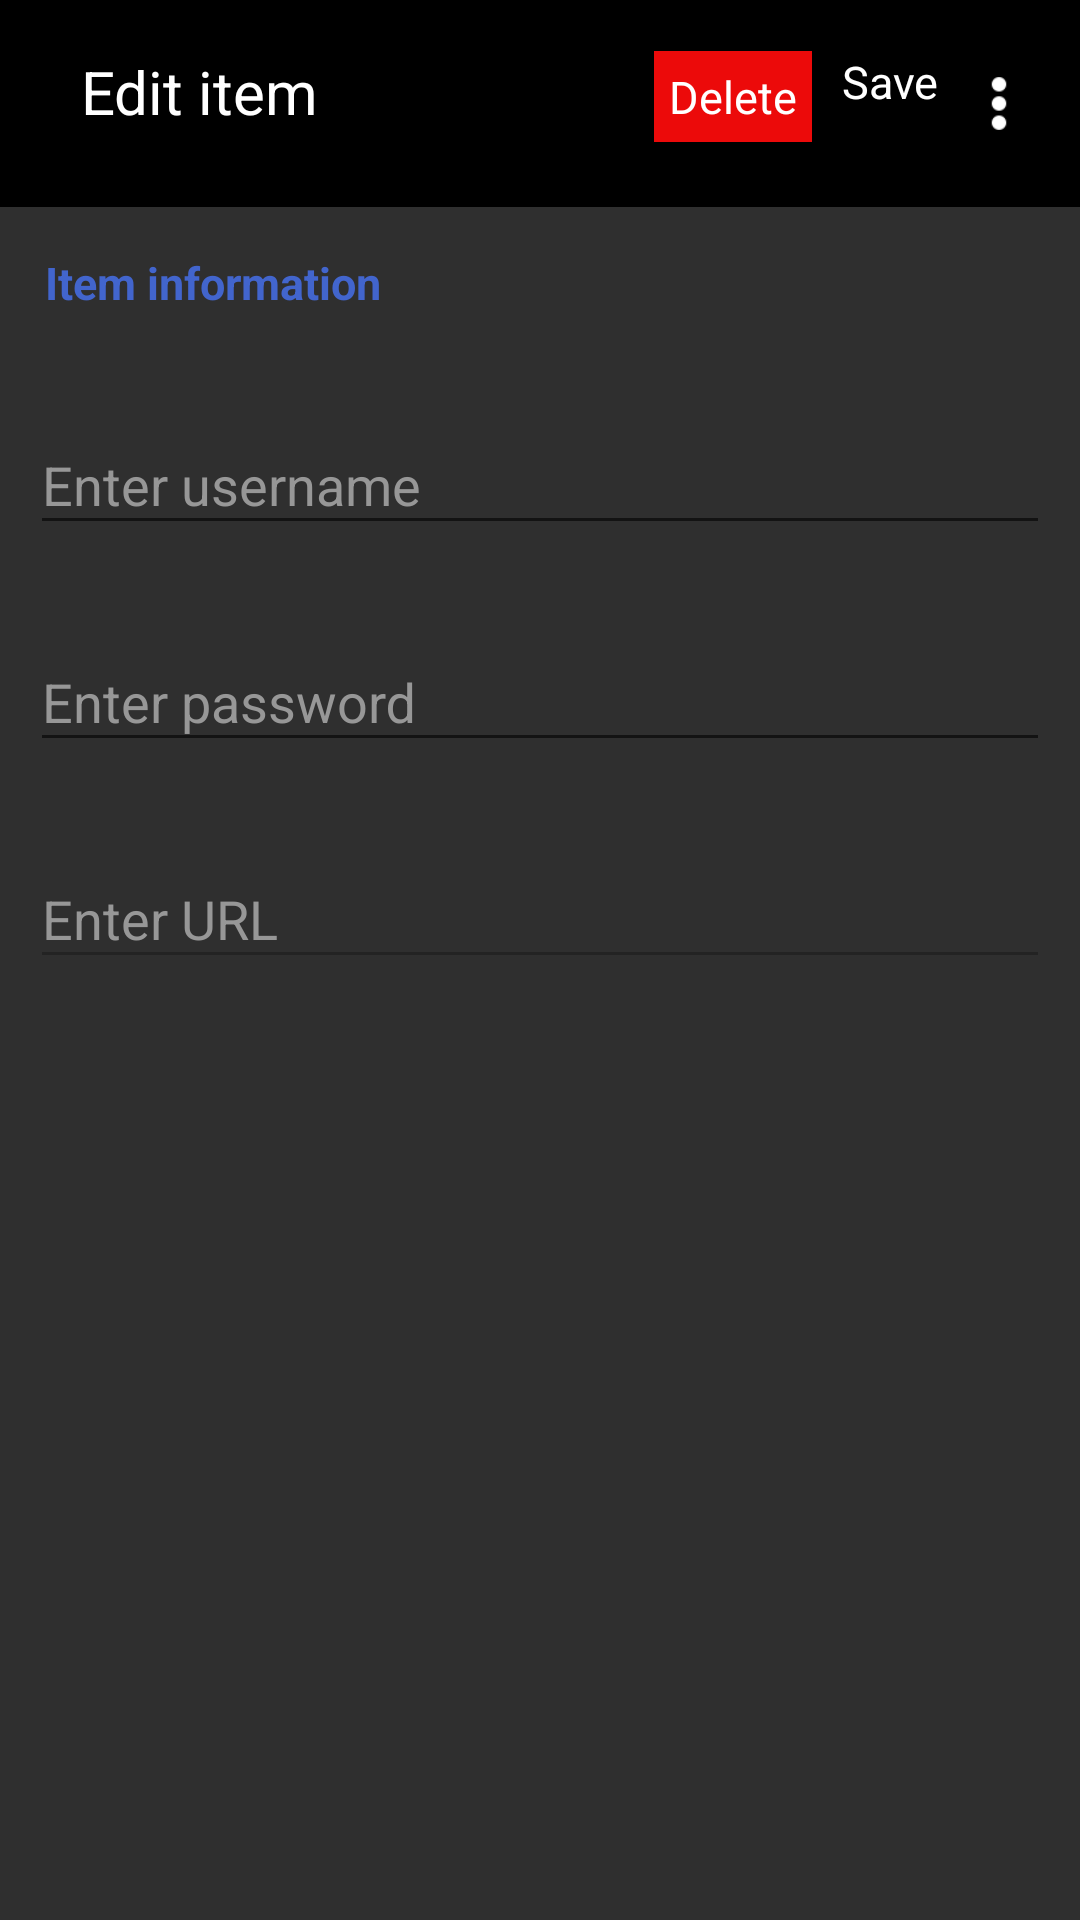

This screen was rendered from an Android layout file. Write that file and the resources it references.
<!-- AndroidManifest.xml: application theme NoToolbar -->
<!-- res/layout/activity_edit_credential.xml -->
<?xml version="1.0" encoding="utf-8"?>
<LinearLayout xmlns:android="http://schemas.android.com/apk/res/android"
    android:layout_width="match_parent"
    android:orientation="vertical"
    android:background="@color/grey"
    android:layout_height="wrap_content">

    <RelativeLayout
        android:layout_width="match_parent"
    android:background="@color/black"
    android:padding="17dp"
    android:layout_height="wrap_content">
    <TextView
        android:layout_width="wrap_content"
        android:layout_height="wrap_content"
        android:text="@string/edit_item"
        android:textSize="20sp"
        android:layout_marginHorizontal="10dp"
        android:layout_alignParentStart="true"
        android:textColor="@color/white"/>

    <TextView
        android:textSize="15sp"
        android:text="@string/delete"
        android:layout_marginEnd="10dp"
        android:textColor="@color/white"
        android:layout_width="wrap_content"
        android:layout_height="wrap_content"
        android:layout_toStartOf="@id/btEditSave"
        android:id="@+id/btEditDelete"
        android:padding="5dp"
        android:background="@color/red"/>

        <TextView
            android:textSize="15sp"
            android:text="@string/save"
            android:layout_marginEnd="10dp"
            android:textColor="@color/white"
            android:layout_width="wrap_content"
            android:layout_height="wrap_content"
            android:layout_toStartOf="@id/toolbarmore"
            android:id="@+id/btEditSave"/>

        <ImageView
        android:layout_width="20dp"
        android:layout_height="35dp"
        android:id="@+id/toolbarmore"
        android:layout_alignParentEnd="true"
        android:src="@drawable/ic_more"/>
</RelativeLayout>
    <TextView

        android:layout_width="match_parent"
        android:layout_height="wrap_content"
        android:textColor="@color/blue"
        android:textSize="15sp"
        android:padding="15dp"
        android:textStyle="bold"
        android:text="@string/item_information"/>
    <com.google.android.material.textfield.TextInputLayout
        android:layout_width="match_parent"
        android:layout_height="wrap_content"
        android:textColorHint="@color/lightergrey"
        android:layout_margin="10dp">
        <com.google.android.material.textfield.TextInputEditText
            android:layout_width="match_parent"
            android:layout_height="wrap_content"
            android:hint="@string/enter_username"
            android:id="@+id/etEditUsername"
            android:inputType="text"
            />
    </com.google.android.material.textfield.TextInputLayout>
    <com.google.android.material.textfield.TextInputLayout
        android:layout_width="match_parent"
        android:layout_height="wrap_content"
        android:textColorHint="@color/lightergrey"
        android:layout_margin="10dp">
        <com.google.android.material.textfield.TextInputEditText
            android:layout_width="match_parent"
            android:layout_height="wrap_content"
            android:hint="@string/enter_password"
            android:id="@+id/etEditPassword"
            android:inputType="text"
            />
    </com.google.android.material.textfield.TextInputLayout>
    <com.google.android.material.textfield.TextInputLayout
        android:layout_width="match_parent"
        android:layout_height="wrap_content"
        android:textColorHint="@color/lightergrey"
        android:layout_margin="10dp">
        <com.google.android.material.textfield.TextInputEditText
            android:layout_width="match_parent"
            android:layout_height="wrap_content"
            android:hint="@string/enter_url"
            android:id="@+id/etEditURL"
            android:inputType="textUri"
            android:enabled="false"
            />
    </com.google.android.material.textfield.TextInputLayout>

</LinearLayout>
<!-- resources referenced by this layout -->
<resources>
  <color name="black">#FF000000</color>
  <color name="blue">#4265CD</color>
  <color name="grey">#2F2F2F</color>
  <color name="lightergrey">#979797</color>
  <color name="red">#EC0A0A</color>
  <color name="white">#FFFFFFFF</color>
  <!-- drawable ic_more: png bitmap (drawable, 370 bytes) -->
  <string name="delete">Delete</string>
  <string name="edit_item">Edit item</string>
  <string name="enter_password">Enter password</string>
  <string name="enter_url">Enter URL</string>
  <string name="enter_username">Enter username</string>
  <string name="item_information">Item information</string>
  <string name="save">Save</string>
  <style name="NoToolbar" parent="Theme.AppCompat.DayNight.NoActionBar" />
</resources>
